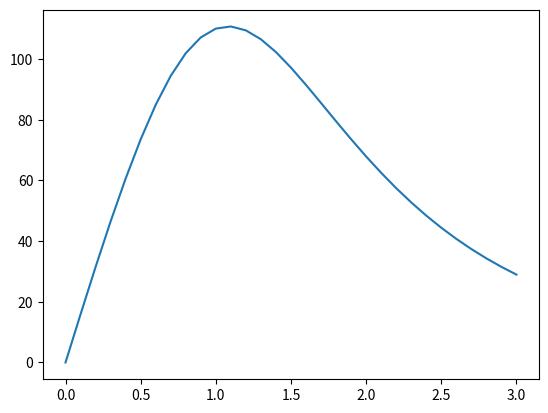
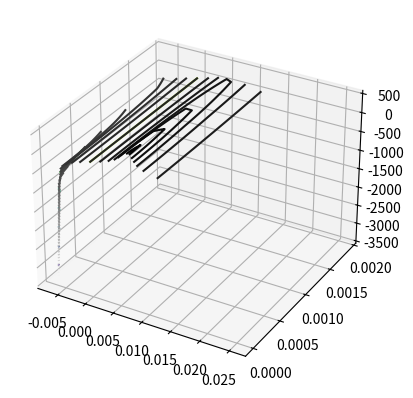

The script that saved these images, in order:
import numpy as np
import matplotlib.pyplot as plt
from numpy import sin, cos, sqrt
from scipy.integrate import quad
from mpl_toolkits.mplot3d import axes3d
from scipy.integrate import dblquad

pi = 3.14159
mu = 4*pi*10**-7
M0 = 1.21*1000/mu # Magnetization, equal to residual magnetic flux divided by mu
b = 6.35/1000 # radius of magnet
L = 12.7/1000

# quad returns a tuple
# First value is the estimated integral, second one is upper bound on error

def By(y, z):
    return 1.21*1000*b/(4*pi)*(dblquad(lambda phi, zprime: sin(phi)*(z-zprime)/((b**2+y**2+(z-zprime)**2-2*y*b*sin(phi))**1.5),
               -L, 0, lambda phi: 0, lambda phi: 2*pi)[0])
    
y_b = np.arange(0, 3.1, 0.1)
ByVector = [By(y_*b, b*1)/(1.21*1000*b/(4*pi)) for y_ in y_b]
plt.plot(y_b, ByVector)



# Visualize 3d mesh plot of function
pts1, pts2 = 30, 30

m = np.linspace(-b, 4*b, pts1)
n = np.linspace(0, 0.3*b, pts2)

M, N = np.meshgrid(m, n)
O = np.zeros((pts1, pts2))
for i in range(pts1):
    for j in range(pts2):
        O[i][j] = By(M[i][j], N[i][j])
        
fig = plt.figure()
ax = plt.axes(projection='3d')
ax.contour3D(M, N, O, 50, cmap='binary')



#--------- Do not run these two codes together-------------- #

# Visualize the contour plot of function
plt.axis("equal")
plt.contour(M, N, O)






